Labelled photos from "Data_set_OGCNN", an image-classification folder in MonTPi/Exeter_Data_Science. The possible labels are: kidney normal, kidney tumor.

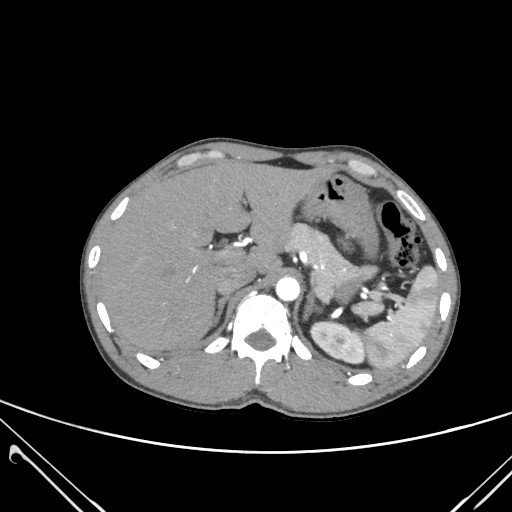
Label: kidney normal

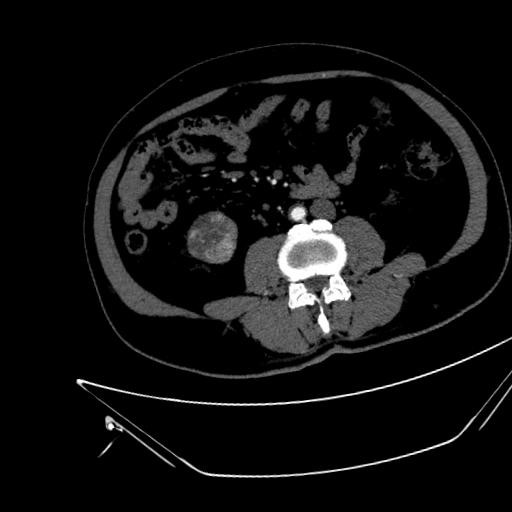
Label: kidney tumor

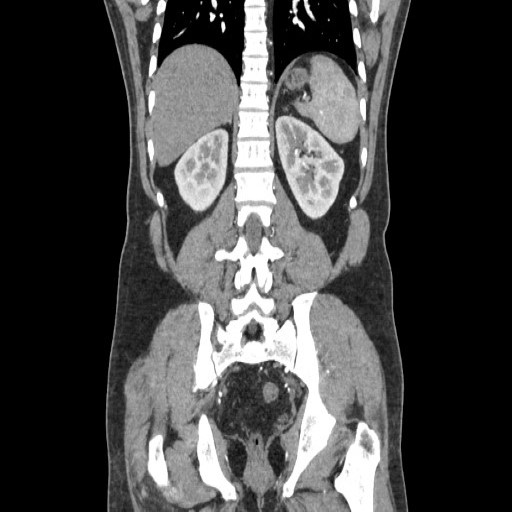
Label: kidney normal

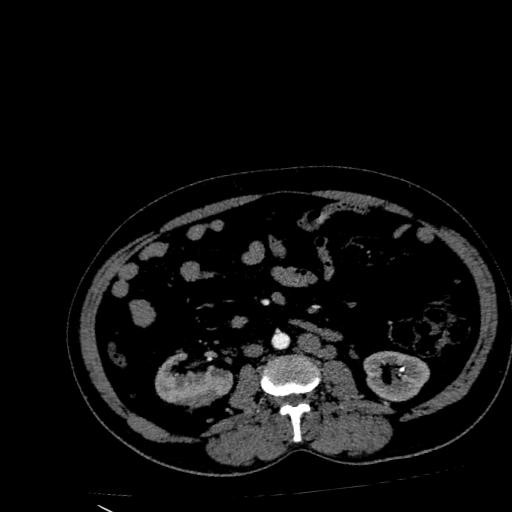
Label: kidney tumor

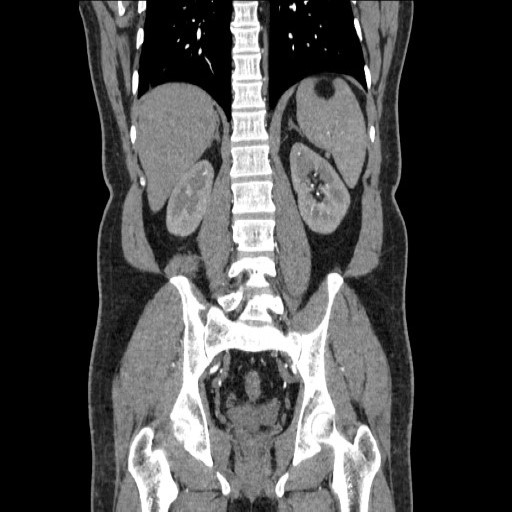
Label: kidney normal

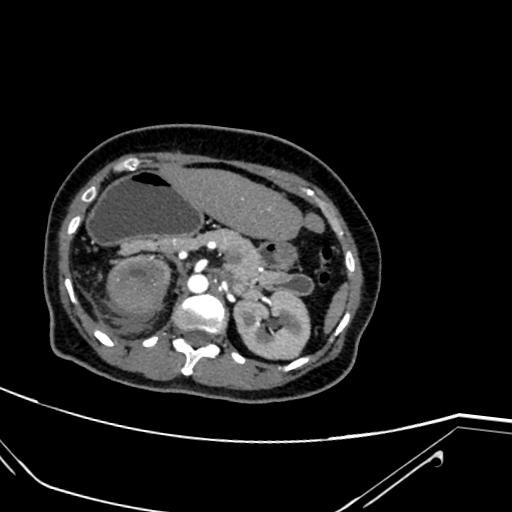
Label: kidney tumor
